Photos from the image-classification dataset "Defect_Detection_CNN_v_1_0_4" in the GitHub repository liqingxun0926/Defect-Detection. Its 2 classes are: defect, no defect.

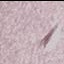
Label: defect

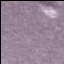
Label: defect

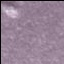
Label: defect

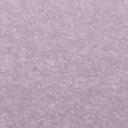
Label: no defect

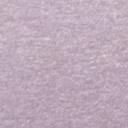
Label: no defect

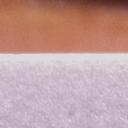
Label: no defect
